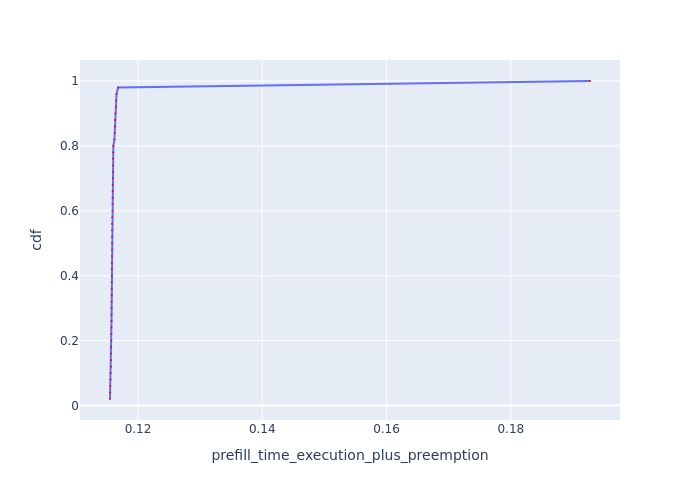

The table this chart was drawn from, first rows:
Request Id, prefill_time_execution_plus_preemption, cdf
0_15, 0.1155, 0.02
0_42, 0.1155, 0.04
0_40, 0.1155, 0.06
0_31, 0.1156, 0.08
0_22, 0.1156, 0.1
0_17, 0.1156, 0.12
0_39, 0.1157, 0.14
0_27, 0.1157, 0.16
0_36, 0.1157, 0.18
0_30, 0.1157, 0.2
0_16, 0.1157, 0.22
0_3, 0.1157, 0.24
0_7, 0.1157, 0.26
0_37, 0.1157, 0.28
0_6, 0.1158, 0.3
0_23, 0.1158, 0.32
0_10, 0.1158, 0.34
0_26, 0.1158, 0.36
0_34, 0.1158, 0.38
0_41, 0.1158, 0.4
0_33, 0.1158, 0.42
0_9, 0.1158, 0.44
0_35, 0.1158, 0.46
0_21, 0.1158, 0.48
0_8, 0.1158, 0.5
0_19, 0.1158, 0.52
0_12, 0.1158, 0.54
0_18, 0.1158, 0.56
0_11, 0.1158, 0.58
0_4, 0.1159, 0.6
0_28, 0.1159, 0.62
0_48, 0.1159, 0.64
0_45, 0.1159, 0.66
0_14, 0.1159, 0.68
0_38, 0.116, 0.7
0_20, 0.116, 0.72
0_44, 0.116, 0.74
0_5, 0.116, 0.76
0_25, 0.116, 0.78
0_2, 0.116, 0.8
0_13, 0.1162, 0.82
0_24, 0.1162, 0.84
0_47, 0.1163, 0.86
0_32, 0.1163, 0.88
0_29, 0.1164, 0.9
0_43, 0.1165, 0.92
0_49, 0.1165, 0.94
0_1, 0.1165, 0.96
0_46, 0.1168, 0.98
0_0, 0.1927, 1.0
